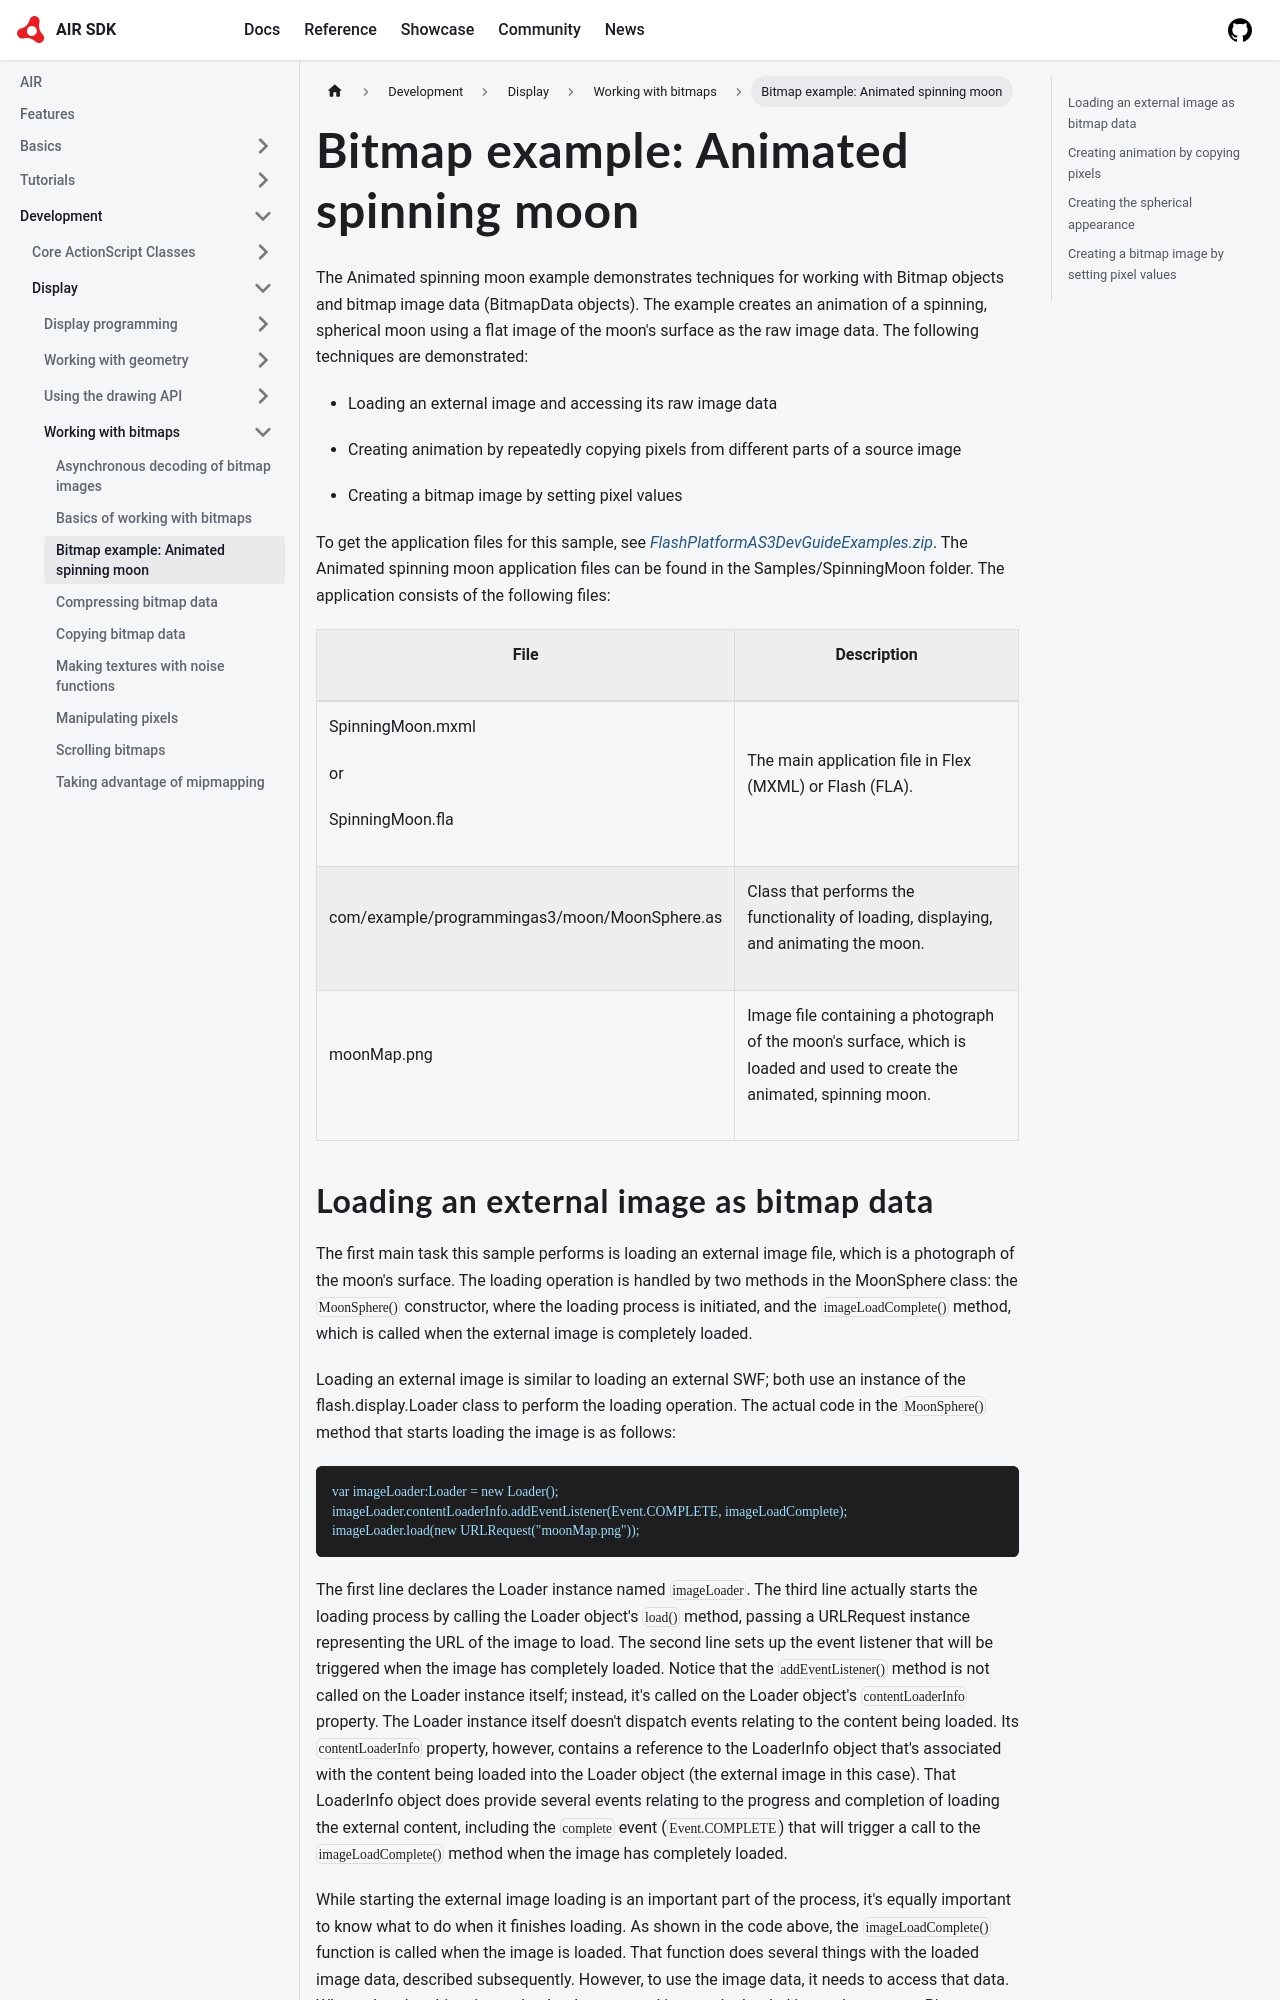

repository: airsdk/airsdk.dev · page: docs/development/display/working-with-bitmaps/bitmap-example-animated-spinning-moon.html · generator: docusaurus

# Bitmap example: Animated spinning moon

The Animated spinning moon example demonstrates techniques for working with
Bitmap objects and bitmap image data (BitmapData objects). The example creates
an animation of a spinning, spherical moon using a flat image of the moon's
surface as the raw image data. The following techniques are demonstrated:

- Loading an external image and accessing its raw image data

- Creating animation by repeatedly copying pixels from different parts of a
  source image

- Creating a bitmap image by setting pixel values

To get the application files for this sample, see
[_FlashPlatformAS3DevGuideExamples.zip_](https://github.com/joshtynjala/flash-platform-as3-dev-guide-examples/releases/tag/original).
The Animated spinning moon application files can be found in the
Samples/SpinningMoon folder. The application consists of the following files:

<table>
<thead>
    <tr>
        <th><p>File</p></th>
        <th><p>Description</p></th>
    </tr>
</thead>
<tbody>
    <tr>
        <td>
            <p>SpinningMoon.mxml</p>
            <p>or</p>
            <p>SpinningMoon.fla</p>
        </td>
        <td><p>The main
        application file in Flex (MXML) or Flash (FLA).</p></td>
    </tr>
    <tr>
        <td><p>com/example/programmingas3/moon/MoonSphere.as</p></td>
        <td><p>Class that
        performs the functionality of loading, displaying, and animating the
        moon.</p></td>
    </tr>
    <tr>
        <td><p>moonMap.png</p></td>
        <td><p>Image file
        containing a photograph of the moon's surface, which is loaded and used
        to create the animated, spinning moon.</p></td>
    </tr>
</tbody>
</table>
